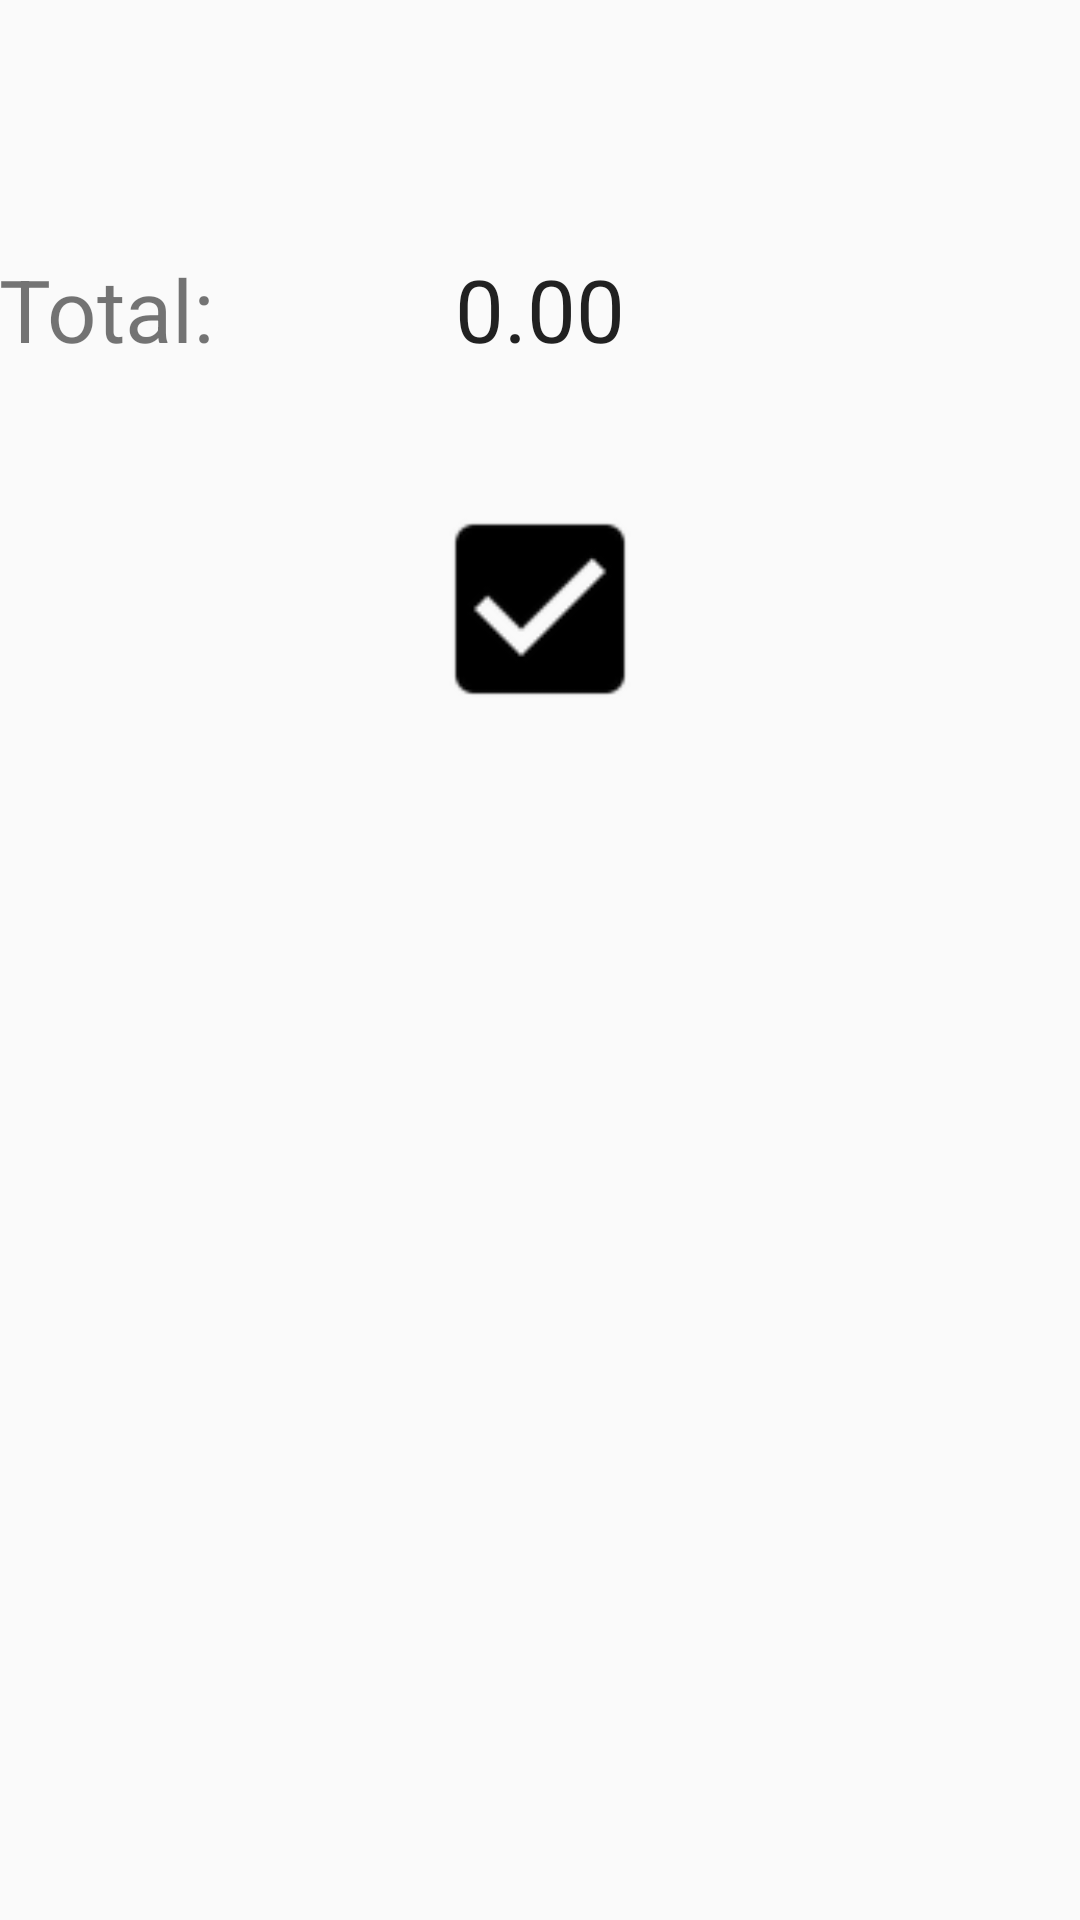

Here is an Android app screen rendered from its layout file. Give the layout XML and the strings, colors and styles it references.
<!-- AndroidManifest.xml: application theme AppTheme -->
<!-- res/layout/activity_nova_lista.xml -->
<RelativeLayout xmlns:android="http://schemas.android.com/apk/res/android"
    xmlns:tools="http://schemas.android.com/tools" android:layout_width="match_parent"
    android:layout_height="match_parent" android:paddingLeft="@dimen/activity_horizontal_margin"
    android:paddingRight="@dimen/activity_horizontal_margin"
    android:paddingTop="@dimen/activity_vertical_margin"
    android:paddingBottom="@dimen/activity_vertical_margin"
    tools:context="com.anac.easylist.NovaLista"
    android:isScrollContainer="true">

    <ListView
        android:layout_width="fill_parent"
        android:layout_height="wrap_content"
        android:id="@+id/listView2"
        android:layout_alignParentTop="true"
        android:layout_alignParentStart="true" />

    <ImageButton
        android:id="@+id/SwapTextButton"
        android:layout_width="100dp"
        android:layout_height="100dp"
        android:layout_weight="0.5"
        android:background="@drawable/abc_btn_check_to_on_mtrl_015"
        android:scaleType="fitXY"
        android:layout_below="@+id/relativeLayout"
        android:layout_centerHorizontal="true"
        android:onClick="Add" />

    <RelativeLayout
        android:layout_width="fill_parent"
        android:layout_height="100dp"
        android:id="@+id/relativeLayout"
        android:layout_marginTop="53dp"
        android:layout_below="@+id/listView2"
        android:layout_alignParentStart="true">

        <TextView
            android:layout_width="wrap_content"
            android:layout_height="wrap_content"
            android:text="Total:"
            android:id="@+id/textView3"
            android:layout_centerVertical="true"
            android:layout_alignParentStart="true"
            android:textSize="14pt" />

        <TextView
            android:layout_width="wrap_content"
            android:layout_height="wrap_content"
            android:textAppearance="?android:attr/textAppearanceLarge"
            android:text="0.00"
            android:id="@+id/total"
            android:layout_centerVertical="true"
            android:layout_centerHorizontal="true"
            android:textSize="14pt" />


    </RelativeLayout>

</RelativeLayout>
<!-- resources referenced by this layout -->
<resources>
  <style name="AppTheme" parent="Theme.AppCompat.Light.DarkActionBar">
          
      </style>
</resources>
